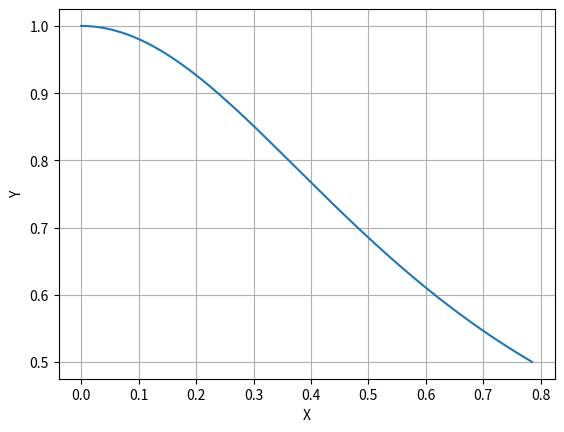

The matplotlib source for this figure:
# Интегрирование. Определенный интеграл. Вариант 12.
from scipy import integrate
from matplotlib import pyplot as plt
import numpy as np


def f(x):
    return 1 / (1 + 2 * np.sin(x) ** 2)


v, err = integrate.quad(f, 0, np.pi / 4)
x = []
y = []
h = 0
print("solution =", v)
while h < np.pi / 4:
    x.append(h)
    y.append(f(h))
    h += 0.001
fig, ax = plt.subplots()
ax.plot(x, y)
ax.grid()

ax.set_xlabel('X')
ax.set_ylabel('Y')

plt.show()
